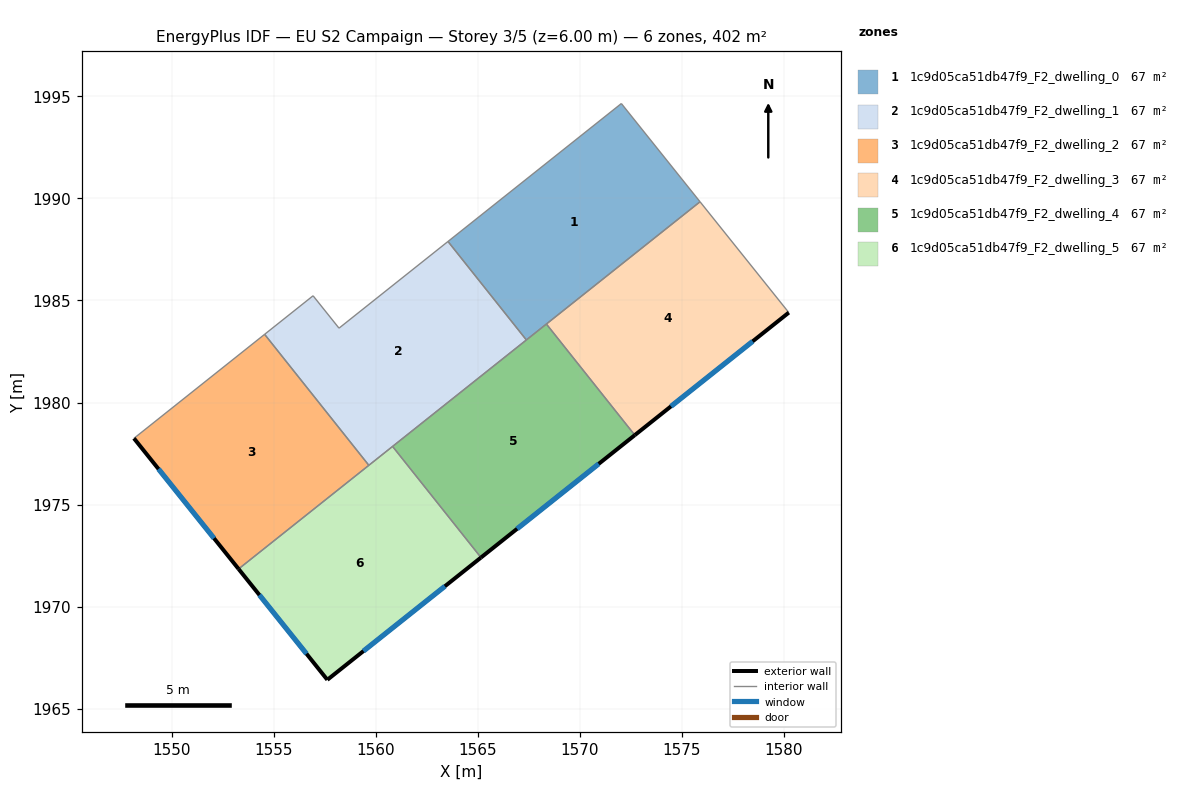
=== STOREY PLAN SPEC (per zone: floor XY polygon, exterior-wall plan segments, windows/doors) ===
zone 1: 1c9d05ca51db47f9_F2_dwelling_0  (67.0 m²)
  floor: (1572.04, 1994.65) (1575.90, 1989.84) (1567.39, 1983.07) (1563.55, 1987.89)
  interior walls: 5
zone 2: 1c9d05ca51db47f9_F2_dwelling_1  (67.0 m²)
  floor: (1563.55, 1987.89) (1567.39, 1983.07) (1559.67, 1976.92) (1554.56, 1983.34) (1556.94, 1985.23) (1558.21, 1983.64)
  interior walls: 7
zone 3: 1c9d05ca51db47f9_F2_dwelling_2  (67.0 m²)
  floor: (1554.56, 1983.34) (1559.67, 1976.92) (1553.28, 1971.84) (1548.16, 1978.24)
  exterior wall: (1548.16, 1978.24) – (1553.28, 1971.84)  [8.2 m]
    window: (1549.36, 1976.74) – (1552.08, 1973.35)  [6.9 m²]
  interior walls: 3
zone 4: 1c9d05ca51db47f9_F2_dwelling_3  (67.0 m²)
  floor: (1575.90, 1989.84) (1580.25, 1984.41) (1572.70, 1978.40) (1568.37, 1983.85)
  exterior wall: (1572.70, 1978.40) – (1580.25, 1984.41)  [9.6 m]
    window: (1574.48, 1979.81) – (1578.48, 1983.00)  [8.1 m²]
  interior walls: 3
zone 5: 1c9d05ca51db47f9_F2_dwelling_4  (67.0 m²)
  floor: (1568.37, 1983.85) (1572.70, 1978.40) (1565.16, 1972.40) (1560.83, 1977.85)
  exterior wall: (1565.16, 1972.40) – (1572.70, 1978.40)  [9.6 m]
    window: (1566.94, 1973.81) – (1570.93, 1976.99)  [8.1 m²]
  interior walls: 4
zone 6: 1c9d05ca51db47f9_F2_dwelling_5  (67.0 m²)
  floor: (1560.83, 1977.85) (1565.16, 1972.40) (1557.64, 1966.41) (1553.28, 1971.84)
  exterior wall: (1553.28, 1971.84) – (1557.64, 1966.41)  [7.0 m]
    window: (1554.31, 1970.57) – (1556.61, 1967.69)  [5.9 m²]
  exterior wall: (1557.64, 1966.41) – (1565.16, 1972.40)  [9.6 m]
    window: (1559.40, 1967.82) – (1563.40, 1970.99)  [8.1 m²]
  interior walls: 3

=== DERIVED (storey summary) ===
Building: EU S2 Campaign
Storey: 3 of 5  (floor level z = 6.00 m)
Storey gross floor area: 402.2 m²
Zones on this storey: 6
  - 1c9d05ca51db47f9_F2_dwelling_0: floor 67.0 m²
  - 1c9d05ca51db47f9_F2_dwelling_1: floor 67.0 m²
  - 1c9d05ca51db47f9_F2_dwelling_2: floor 67.0 m²; exterior wall 8.2 m (24.6 m²); 1 window(s) 6.9 m²; WWR 28.1%
  - 1c9d05ca51db47f9_F2_dwelling_3: floor 67.0 m²; exterior wall 9.6 m (28.9 m²); 1 window(s) 8.1 m²; WWR 28.1%
  - 1c9d05ca51db47f9_F2_dwelling_4: floor 67.0 m²; exterior wall 9.6 m (28.9 m²); 1 window(s) 8.1 m²; WWR 28.1%
  - 1c9d05ca51db47f9_F2_dwelling_5: floor 67.0 m²; exterior wall 16.6 m (49.7 m²); 2 window(s) 14.0 m²; WWR 28.1%
Zone adjacency (shared interzone walls):
  - 1c9d05ca51db47f9_F2_dwelling_0 ↔ 1c9d05ca51db47f9_F2_dwelling_1
  - 1c9d05ca51db47f9_F2_dwelling_0 ↔ 1c9d05ca51db47f9_F2_dwelling_3
  - 1c9d05ca51db47f9_F2_dwelling_0 ↔ 1c9d05ca51db47f9_F2_dwelling_4
  - 1c9d05ca51db47f9_F2_dwelling_1 ↔ 1c9d05ca51db47f9_F2_dwelling_2
  - 1c9d05ca51db47f9_F2_dwelling_1 ↔ 1c9d05ca51db47f9_F2_dwelling_4
  - 1c9d05ca51db47f9_F2_dwelling_1 ↔ 1c9d05ca51db47f9_F2_dwelling_5
  - 1c9d05ca51db47f9_F2_dwelling_2 ↔ 1c9d05ca51db47f9_F2_dwelling_5
  - 1c9d05ca51db47f9_F2_dwelling_3 ↔ 1c9d05ca51db47f9_F2_dwelling_4
  - 1c9d05ca51db47f9_F2_dwelling_4 ↔ 1c9d05ca51db47f9_F2_dwelling_5